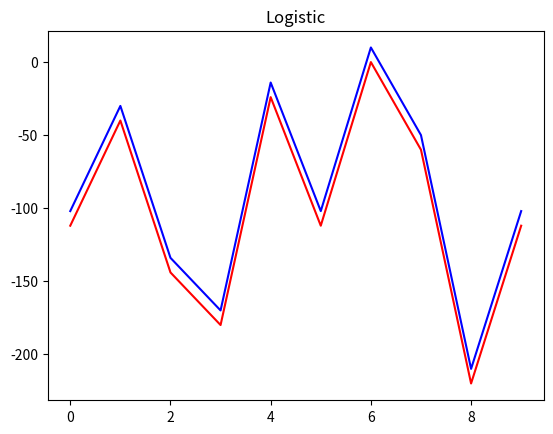

Recreate this plot in Python.
import matplotlib.pyplot as plt
import random

n=2
e=list()
for i in range(10):
    x=random.randint(1,11)
    e.append(x)
final=list()
log=list()
for i in e:
    c=1-int(i)
    a=n*int(i)*c
    b=a+10
    log.append(a)
    final.append(b)
plt.plot(final,'b')
plt.plot(log,'r')
plt.title('Logistic')
plt.show()
